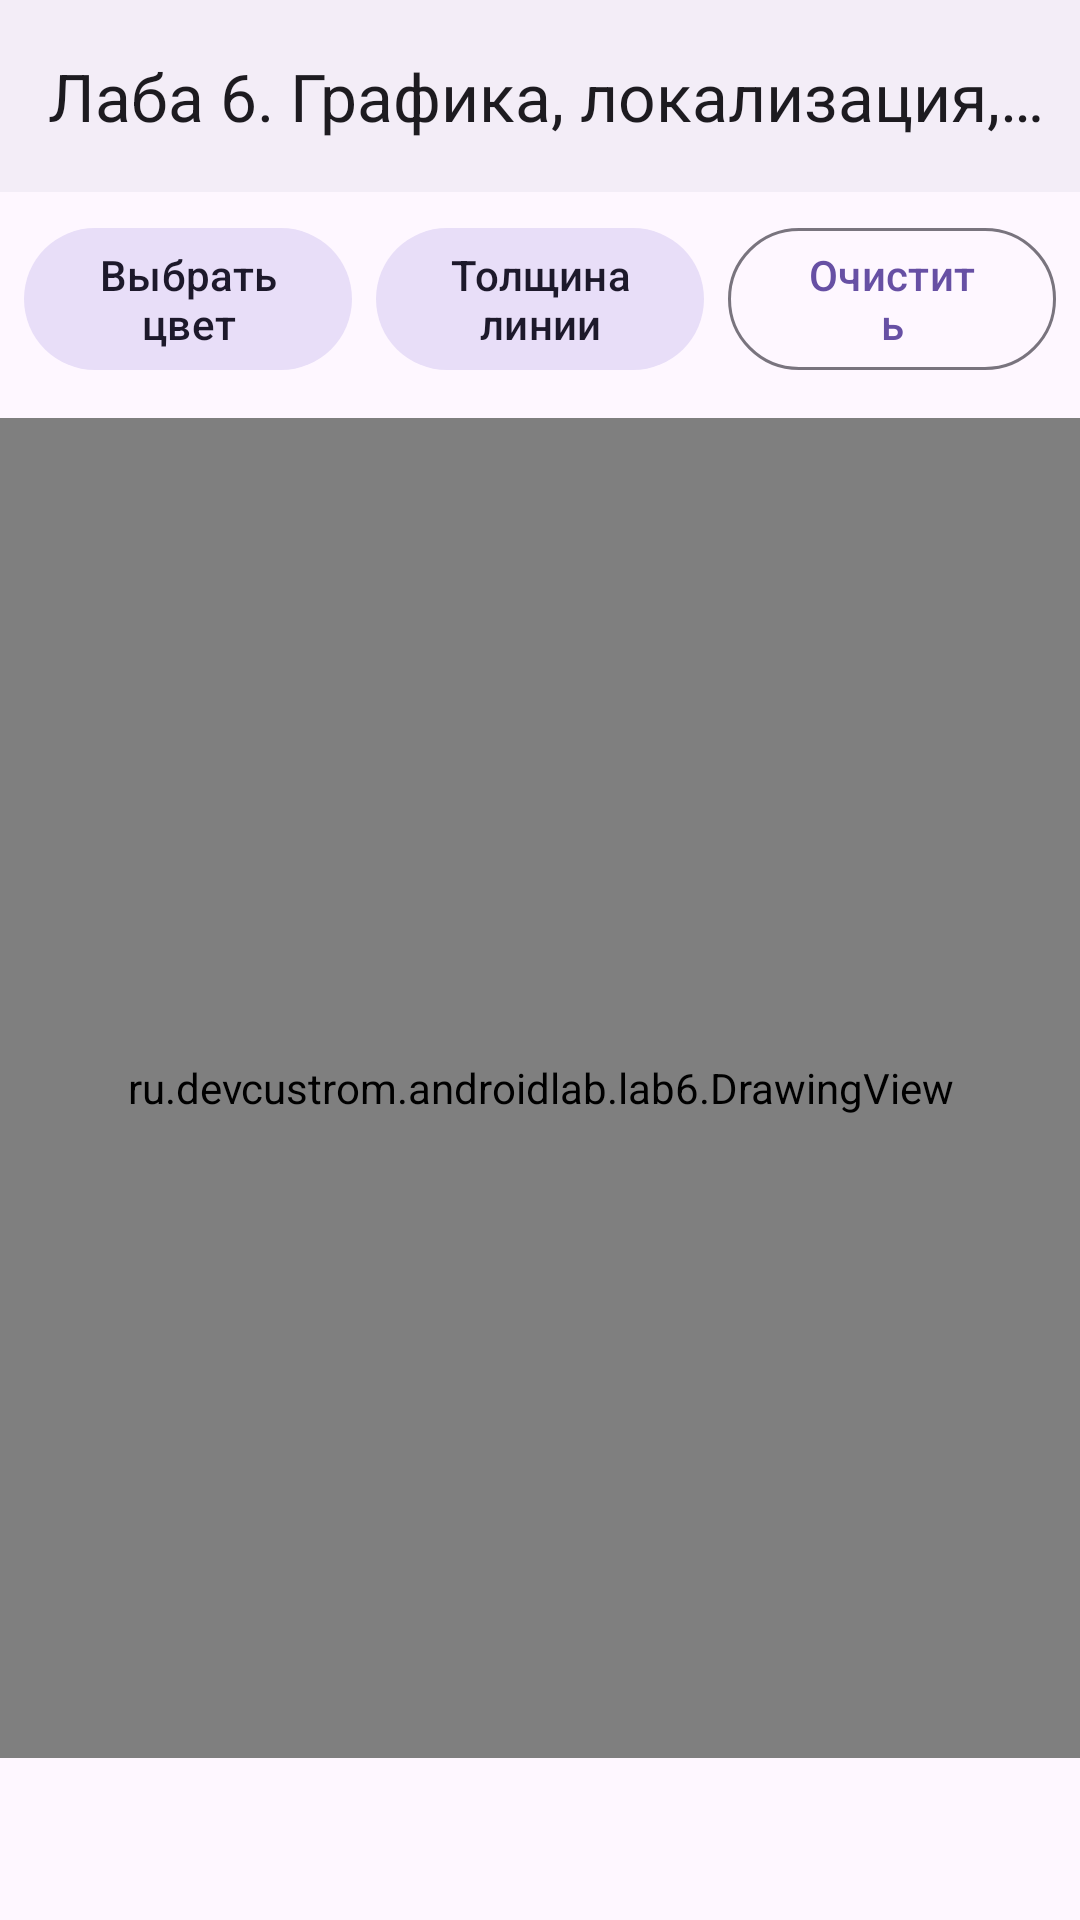

Write the Android layout XML for this screen, with the resource values it uses.
<!-- AndroidManifest.xml: application theme Theme.AndroidLabs -->
<!-- res/layout/activity_lab6.xml -->
<?xml version="1.0" encoding="utf-8"?>
<androidx.coordinatorlayout.widget.CoordinatorLayout
    xmlns:android="http://schemas.android.com/apk/res/android"
    xmlns:app="http://schemas.android.com/apk/res-auto"
    xmlns:tools="http://schemas.android.com/tools"
    android:layout_width="match_parent"
    android:layout_height="match_parent">

    <com.google.android.material.appbar.AppBarLayout
        android:layout_width="match_parent"
        android:layout_height="wrap_content"
        android:background="?attr/colorSurfaceContainer"
        android:fitsSystemWindows="true">

        <com.google.android.material.appbar.MaterialToolbar
            android:id="@+id/toolbar"
            android:layout_width="match_parent"
            android:layout_height="?attr/actionBarSize"
            app:navigationIcon="@drawable/ic_arrow_back"
            app:title="@string/lab6_title" />
    </com.google.android.material.appbar.AppBarLayout>

    <LinearLayout
        android:layout_width="match_parent"
        android:layout_height="match_parent"
        android:orientation="vertical"
        app:layout_behavior="@string/appbar_scrolling_view_behavior">

        <LinearLayout
            android:id="@+id/controls"
            android:layout_width="match_parent"
            android:layout_height="wrap_content"
            android:orientation="horizontal"
            android:padding="8dp">

            <com.google.android.material.button.MaterialButton
                android:id="@+id/btnColor"
                style="@style/Widget.Material3.Button.TonalButton"
                android:layout_width="0dp"
                android:layout_height="wrap_content"
                android:layout_marginEnd="8dp"
                android:layout_weight="1"
                android:text="@string/lab6_select_color" />

            <com.google.android.material.button.MaterialButton
                android:id="@+id/btnStrokeWidth"
                style="@style/Widget.Material3.Button.TonalButton"
                android:layout_width="0dp"
                android:layout_height="wrap_content"
                android:layout_marginEnd="8dp"
                android:layout_weight="1"
                android:text="@string/lab6_select_width" />

            <com.google.android.material.button.MaterialButton
                android:id="@+id/btnClear"
                style="@style/Widget.Material3.Button.OutlinedButton"
                android:layout_width="0dp"
                android:layout_height="wrap_content"
                android:layout_weight="1"
                android:text="@string/lab6_clear" />
        </LinearLayout>

        <View
            android:id="@+id/colorPreview"
            android:layout_width="match_parent"
            android:layout_height="4dp" />

        <ru.devcustrom.androidlab.lab6.DrawingView
            android:id="@+id/drawingView"
            android:layout_width="match_parent"
            android:layout_height="0dp"
            android:layout_weight="1" />

        <com.google.android.material.textview.MaterialTextView
            android:id="@+id/tvStrokes"
            android:layout_width="match_parent"
            android:layout_height="wrap_content"
            android:paddingStart="16dp"
            android:paddingEnd="16dp"
            tools:text="0 штрихов" />

        <com.google.android.material.textview.MaterialTextView
            android:id="@+id/tvLocaleInfo"
            android:layout_width="match_parent"
            android:layout_height="wrap_content"
            android:padding="8dp"
            android:textAlignment="center"
            tools:text="Текущая локаль: ru" />
    </LinearLayout>
</androidx.coordinatorlayout.widget.CoordinatorLayout>
<!-- resources referenced by this layout -->
<resources>
  <string name="lab6_clear">Очистить</string>
  <string name="lab6_select_color">Выбрать цвет</string>
  <string name="lab6_select_width">Толщина линии</string>
  <string name="lab6_title">Лаба 6. Графика, локализация, виджет</string>
  <style name="Theme.AndroidLabs" parent="Base.Theme.AndroidLabs" />
  <style name="Base.Theme.AndroidLabs" parent="Theme.Material3.DayNight.NoActionBar">
          
          <item name="android:windowLightStatusBar">true</item>
          <item name="android:windowLightNavigationBar">true</item>
      </style>
</resources>
